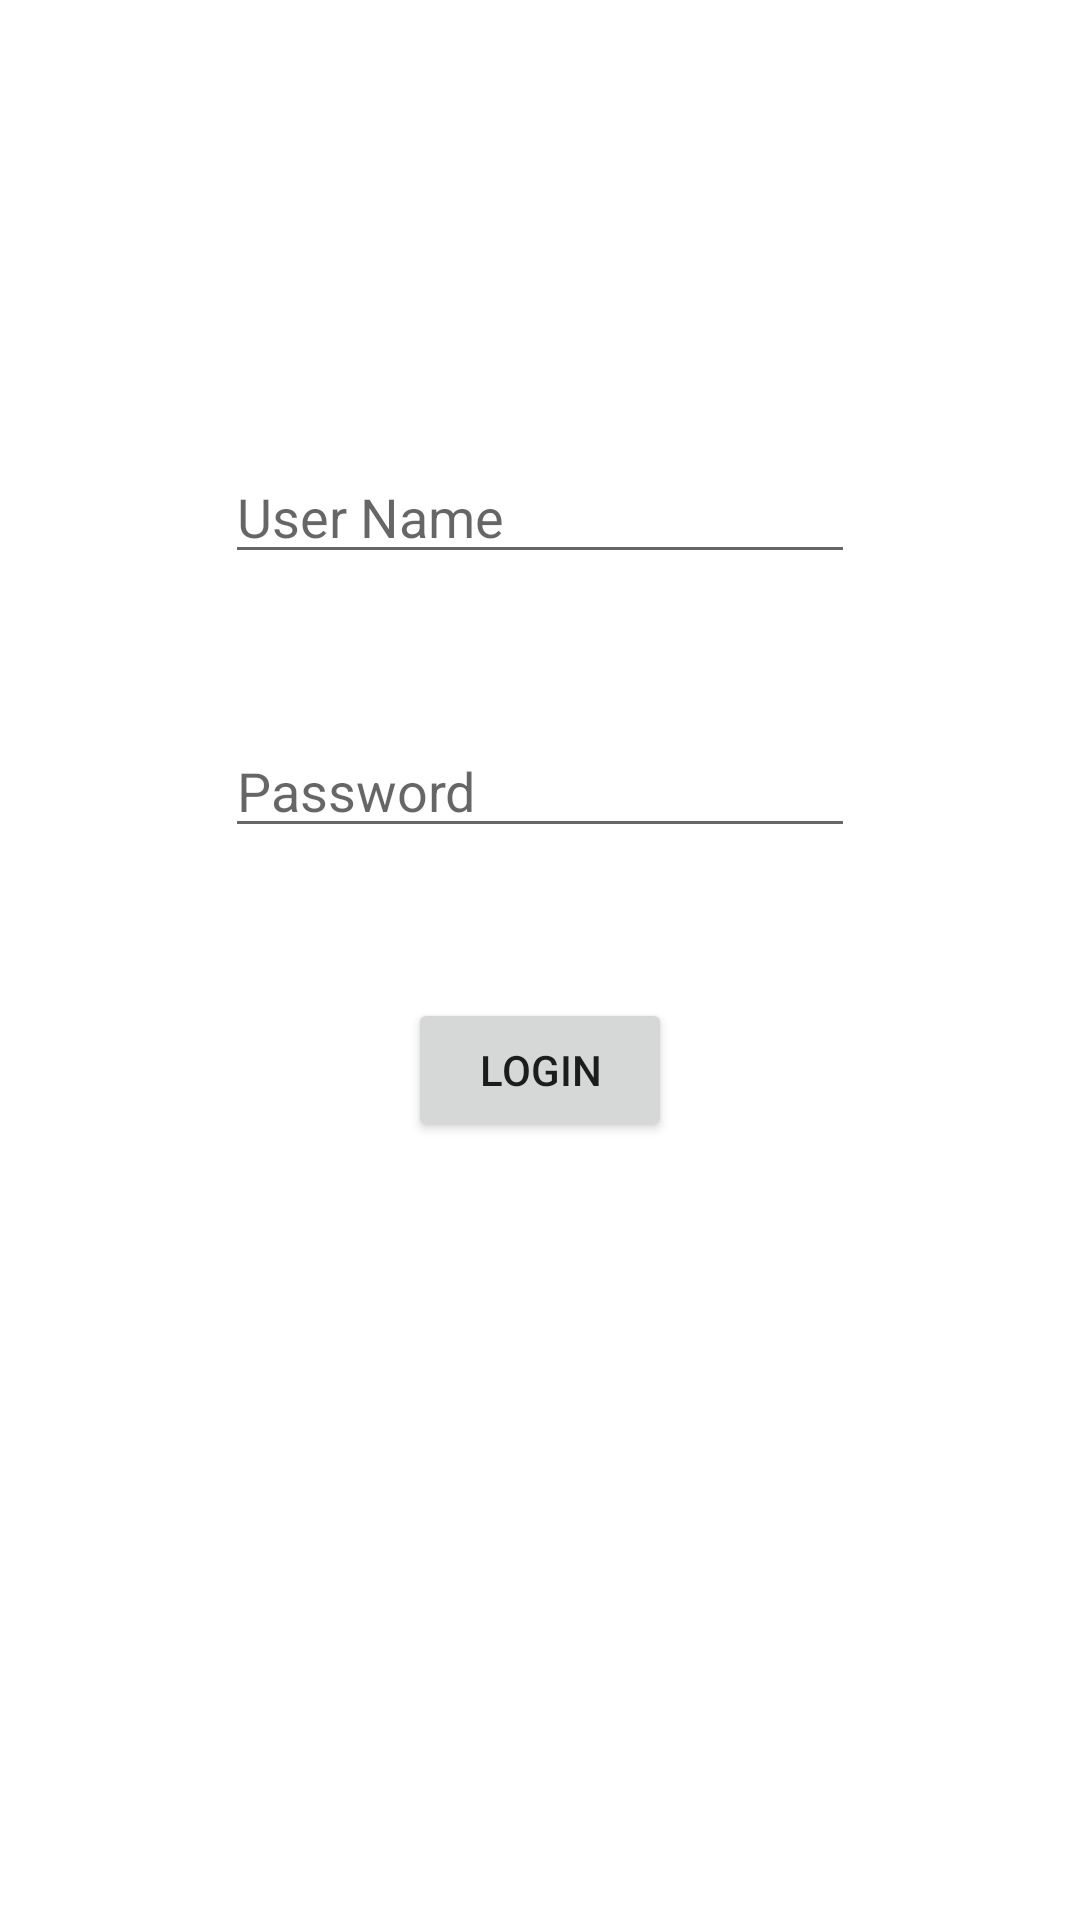

Write the Android layout XML for this screen, with the resource values it uses.
<!-- AndroidManifest.xml: application theme Theme.MedicalTest -->
<!-- res/layout/activity_login.xml -->
<?xml version="1.0" encoding="utf-8"?>
<androidx.constraintlayout.widget.ConstraintLayout xmlns:android="http://schemas.android.com/apk/res/android"
    xmlns:app="http://schemas.android.com/apk/res-auto"
    xmlns:tools="http://schemas.android.com/tools"
    android:layout_width="match_parent"
    android:layout_height="match_parent"
    tools:context=".LoginActivity">

    <EditText
        android:id="@+id/editTextTextPersonName"
        android:layout_width="wrap_content"
        android:layout_height="wrap_content"
        android:layout_marginTop="150dp"
        android:ems="10"
        android:hint="User Name"
        android:inputType="textPersonName"
        app:layout_constraintEnd_toEndOf="parent"
        app:layout_constraintStart_toStartOf="parent"
        app:layout_constraintTop_toTopOf="parent"
        tools:ignore="MissingConstraints" />

    <EditText
        android:id="@+id/editTextTextPassword"
        android:layout_width="wrap_content"
        android:layout_height="wrap_content"
        android:layout_marginTop="50dp"
        android:ems="10"
        android:hint="Password"
        android:inputType="textPassword"
        app:layout_constraintEnd_toEndOf="parent"
        app:layout_constraintStart_toStartOf="parent"
        app:layout_constraintTop_toBottomOf="@+id/editTextTextPersonName"
        tools:ignore="MissingConstraints" />

    <Button
        android:id="@+id/buttonLogin"
        android:layout_width="wrap_content"
        android:layout_height="wrap_content"
        android:layout_marginTop="50dp"
        android:text="Login"
        app:layout_constraintEnd_toEndOf="parent"
        app:layout_constraintStart_toStartOf="parent"
        app:layout_constraintTop_toBottomOf="@+id/editTextTextPassword"
        tools:ignore="MissingConstraints" />

</androidx.constraintlayout.widget.ConstraintLayout>
<!-- resources referenced by this layout -->
<resources>
  <style name="Theme.MedicalTest" parent="Theme.MaterialComponents.DayNight.DarkActionBar">
          
          <item name="colorPrimary">@color/purple_500</item>
          <item name="colorPrimaryVariant">@color/purple_700</item>
          <item name="colorOnPrimary">@color/white</item>
          
          <item name="colorSecondary">@color/teal_200</item>
          <item name="colorSecondaryVariant">@color/teal_700</item>
          <item name="colorOnSecondary">@color/black</item>
          
          <item name="android:statusBarColor">?attr/colorPrimaryVariant</item>
          
      </style>
  <!-- not gathered from this repository: default colours our renderer supplied (Android Studio template values) -->
  <color name="purple_500">#FF6200EE</color>
  <color name="purple_700">#FF3700B3</color>
  <color name="teal_200">#FF03DAC5</color>
  <color name="teal_700">#FF018786</color>
  <color name="black">#FF000000</color>
  <color name="white">#FFFFFFFF</color>
</resources>
